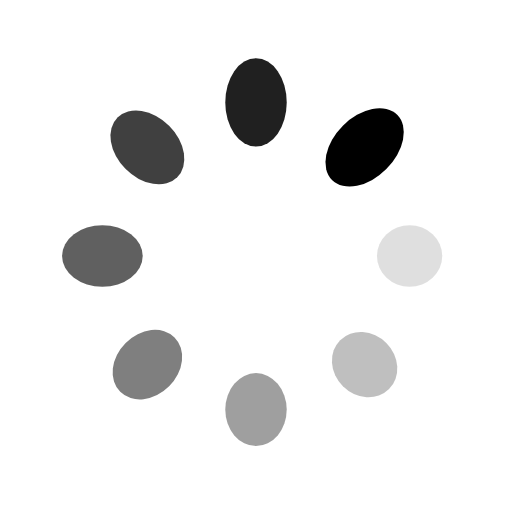
t = 0.00 s
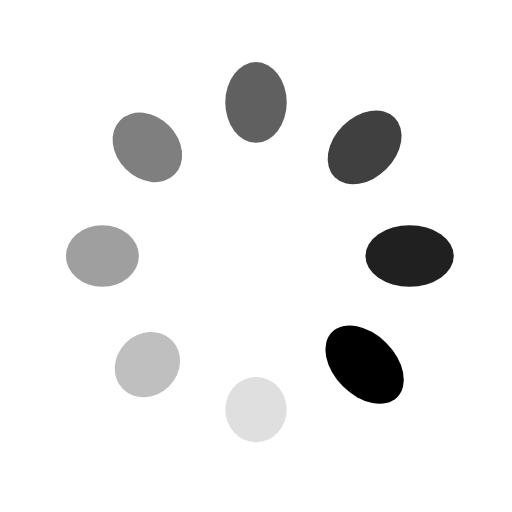
t = 0.25 s
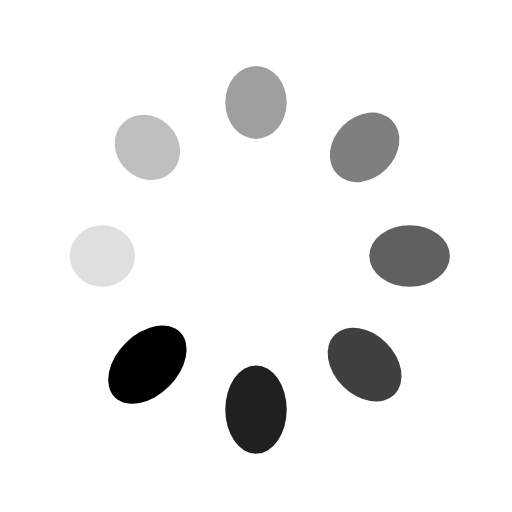
t = 0.50 s
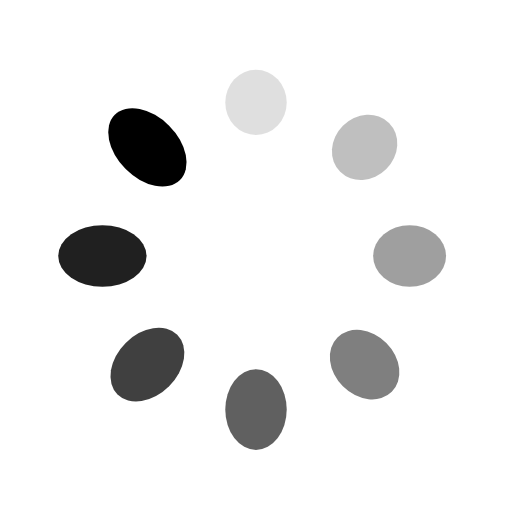
t = 0.75 s

The animated SVG that drew these frames (rendered in a browser with its animation timeline set to each time). Animation: 16 SMIL elements (animate=8,animateTransform=8); one cycle of 1.00 s, repeats indefinitely.

<?xml version="1.0" encoding="utf-8"?>
<svg xmlns="http://www.w3.org/2000/svg" xmlns:xlink="http://www.w3.org/1999/xlink" style="margin: auto; background: none; display: block; shape-rendering: auto;" width="100px" height="100px" viewBox="0 0 100 100" preserveAspectRatio="xMidYMid">
<g transform="translate(80,50)">
<g transform="rotate(0)">
<circle cx="0" cy="0" r="6" fill="#000000" fill-opacity="1">
  <animateTransform attributeName="transform" type="scale" begin="-0.875s" values="1.5 1;1 1" keyTimes="0;1" dur="1s" repeatCount="indefinite"></animateTransform>
  <animate attributeName="fill-opacity" keyTimes="0;1" dur="1s" repeatCount="indefinite" values="1;0" begin="-0.875s"></animate>
</circle>
</g>
</g><g transform="translate(71.21320343559643,71.21320343559643)">
<g transform="rotate(45)">
<circle cx="0" cy="0" r="6" fill="#000000" fill-opacity="0.875">
  <animateTransform attributeName="transform" type="scale" begin="-0.75s" values="1.5 1;1 1" keyTimes="0;1" dur="1s" repeatCount="indefinite"></animateTransform>
  <animate attributeName="fill-opacity" keyTimes="0;1" dur="1s" repeatCount="indefinite" values="1;0" begin="-0.75s"></animate>
</circle>
</g>
</g><g transform="translate(50,80)">
<g transform="rotate(90)">
<circle cx="0" cy="0" r="6" fill="#000000" fill-opacity="0.75">
  <animateTransform attributeName="transform" type="scale" begin="-0.625s" values="1.5 1;1 1" keyTimes="0;1" dur="1s" repeatCount="indefinite"></animateTransform>
  <animate attributeName="fill-opacity" keyTimes="0;1" dur="1s" repeatCount="indefinite" values="1;0" begin="-0.625s"></animate>
</circle>
</g>
</g><g transform="translate(28.786796564403577,71.21320343559643)">
<g transform="rotate(135)">
<circle cx="0" cy="0" r="6" fill="#000000" fill-opacity="0.625">
  <animateTransform attributeName="transform" type="scale" begin="-0.5s" values="1.5 1;1 1" keyTimes="0;1" dur="1s" repeatCount="indefinite"></animateTransform>
  <animate attributeName="fill-opacity" keyTimes="0;1" dur="1s" repeatCount="indefinite" values="1;0" begin="-0.5s"></animate>
</circle>
</g>
</g><g transform="translate(20,50.00000000000001)">
<g transform="rotate(180)">
<circle cx="0" cy="0" r="6" fill="#000000" fill-opacity="0.5">
  <animateTransform attributeName="transform" type="scale" begin="-0.375s" values="1.5 1;1 1" keyTimes="0;1" dur="1s" repeatCount="indefinite"></animateTransform>
  <animate attributeName="fill-opacity" keyTimes="0;1" dur="1s" repeatCount="indefinite" values="1;0" begin="-0.375s"></animate>
</circle>
</g>
</g><g transform="translate(28.78679656440357,28.786796564403577)">
<g transform="rotate(225)">
<circle cx="0" cy="0" r="6" fill="#000000" fill-opacity="0.375">
  <animateTransform attributeName="transform" type="scale" begin="-0.25s" values="1.5 1;1 1" keyTimes="0;1" dur="1s" repeatCount="indefinite"></animateTransform>
  <animate attributeName="fill-opacity" keyTimes="0;1" dur="1s" repeatCount="indefinite" values="1;0" begin="-0.25s"></animate>
</circle>
</g>
</g><g transform="translate(49.99999999999999,20)">
<g transform="rotate(270)">
<circle cx="0" cy="0" r="6" fill="#000000" fill-opacity="0.25">
  <animateTransform attributeName="transform" type="scale" begin="-0.125s" values="1.5 1;1 1" keyTimes="0;1" dur="1s" repeatCount="indefinite"></animateTransform>
  <animate attributeName="fill-opacity" keyTimes="0;1" dur="1s" repeatCount="indefinite" values="1;0" begin="-0.125s"></animate>
</circle>
</g>
</g><g transform="translate(71.21320343559643,28.78679656440357)">
<g transform="rotate(315)">
<circle cx="0" cy="0" r="6" fill="#000000" fill-opacity="0.125">
  <animateTransform attributeName="transform" type="scale" begin="0s" values="1.5 1;1 1" keyTimes="0;1" dur="1s" repeatCount="indefinite"></animateTransform>
  <animate attributeName="fill-opacity" keyTimes="0;1" dur="1s" repeatCount="indefinite" values="1;0" begin="0s"></animate>
</circle>
</g>
</g>
<!-- [ldio] generated by https://loading.io/ --></svg>
